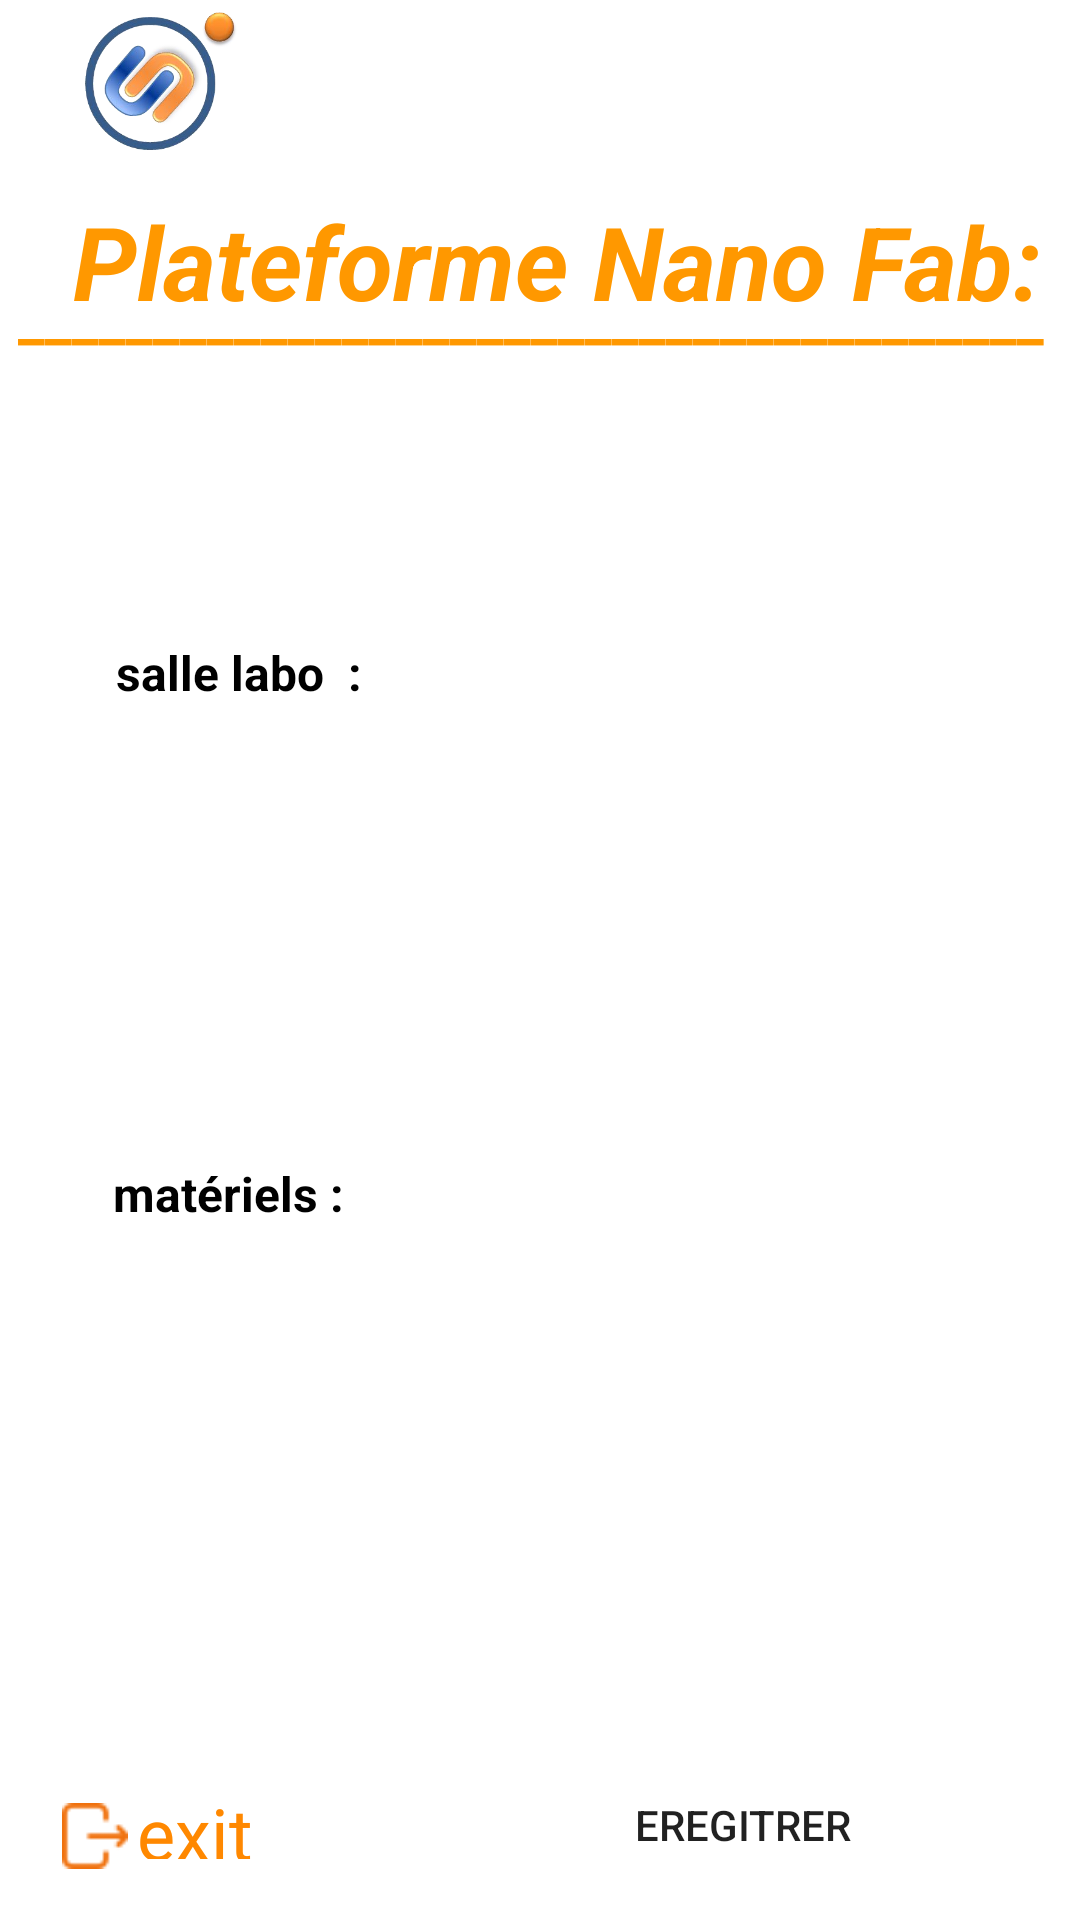

Android layout source for this screen:
<!-- AndroidManifest.xml: application theme Theme.CRMN -->
<!-- res/layout/activity_lab6.xml -->
<?xml version="1.0" encoding="utf-8"?>
<androidx.constraintlayout.widget.ConstraintLayout xmlns:android="http://schemas.android.com/apk/res/android"
    xmlns:app="http://schemas.android.com/apk/res-auto"
    xmlns:tools="http://schemas.android.com/tools"
    android:layout_width="match_parent"
    android:layout_height="match_parent"
    android:background="@drawable/background"
    tools:context=".lab6Activity">


    <ImageView
        android:id="@+id/imageView"
        android:layout_width="65dp"
        android:layout_height="46dp"
        app:layout_constraintBottom_toBottomOf="parent"
        app:layout_constraintEnd_toEndOf="parent"
        app:layout_constraintHorizontal_bias="0.072"
        app:layout_constraintStart_toStartOf="parent"
        app:layout_constraintTop_toTopOf="parent"
        app:layout_constraintVertical_bias="0.007"
        app:srcCompat="@drawable/logopng" />

    <TextView
        android:id="@+id/textView3"
        android:layout_width="250dp"
        android:layout_height="47dp"
        android:layout_marginTop="5dp"
        android:layout_marginBottom="648dp"
        android:text="Centre de Recherche en Microelectronique Et Nanotechnologie "
        android:textColor="@color/orange"
        android:textStyle="normal"
        app:layout_constraintBottom_toBottomOf="parent"
        app:layout_constraintEnd_toEndOf="parent"
        app:layout_constraintHorizontal_bias="0.717"
        app:layout_constraintStart_toStartOf="parent"
        app:layout_constraintTop_toTopOf="parent"
        app:layout_constraintVertical_bias="0.0" />

    <TextView
        android:id="@+id/textView8"
        android:layout_width="362dp"
        android:layout_height="58dp"
        android:text="Sélectionner la salle  du labo et le matériel utilisé "
        android:textColor="@color/white"
        android:textSize="20sp"
        app:layout_constraintBottom_toBottomOf="parent"
        app:layout_constraintEnd_toEndOf="parent"
        app:layout_constraintHorizontal_bias="0.265"
        app:layout_constraintStart_toStartOf="parent"
        app:layout_constraintTop_toTopOf="parent"
        app:layout_constraintVertical_bias="0.23" />

    <TextView
        android:id="@+id/textView9"
        android:layout_width="wrap_content"
        android:layout_height="wrap_content"
        android:text="salle labo  :"
        android:textColor="@color/black"
        android:textSize="16sp"
        android:textStyle="bold"
        app:layout_constraintBottom_toBottomOf="parent"
        app:layout_constraintEnd_toEndOf="parent"
        app:layout_constraintHorizontal_bias="0.139"
        app:layout_constraintStart_toStartOf="parent"
        app:layout_constraintTop_toTopOf="parent"
        app:layout_constraintVertical_bias="0.345" />

    <TextView
        android:id="@+id/textView10"
        android:layout_width="wrap_content"
        android:layout_height="wrap_content"
        android:text="matériels :"
        android:textColor="@color/black"
        android:textSize="16sp"
        android:textStyle="bold"
        app:layout_constraintBottom_toBottomOf="parent"
        app:layout_constraintEnd_toEndOf="parent"
        app:layout_constraintHorizontal_bias="0.133"
        app:layout_constraintStart_toStartOf="parent"
        app:layout_constraintTop_toTopOf="parent"
        app:layout_constraintVertical_bias="0.626" />

    <Button
        android:id="@+id/buttonenreg"
        android:layout_width="192dp"
        android:layout_height="55dp"
        android:layout_marginTop="45dp"
        android:background="@drawable/btn_bg"
        android:backgroundTint="@color/orange"
        android:text="Eregitrer"
        app:layout_constraintBottom_toBottomOf="parent"
        app:layout_constraintEnd_toEndOf="parent"
        app:layout_constraintHorizontal_bias="0.903"
        app:layout_constraintStart_toStartOf="parent"
        app:layout_constraintTop_toTopOf="parent"
        app:layout_constraintVertical_bias="0.992" />

    <TextView
        android:id="@+id/textexitee"
        android:layout_width="74dp"
        android:layout_height="25dp"
        android:text="exit"
        android:textColor="@android:color/holo_orange_dark"
        android:textSize="24sp"
        app:layout_constraintBottom_toBottomOf="parent"
        app:layout_constraintEnd_toEndOf="parent"
        app:layout_constraintHorizontal_bias="0.16"
        app:layout_constraintStart_toStartOf="parent"
        app:layout_constraintTop_toTopOf="parent"
        app:layout_constraintVertical_bias="0.967" />

    <ImageView
        android:id="@+id/imageexit"
        android:layout_width="22dp"
        android:layout_height="28dp"
        app:layout_constraintBottom_toBottomOf="parent"
        app:layout_constraintEnd_toEndOf="parent"
        app:layout_constraintHorizontal_bias="0.061"
        app:layout_constraintStart_toStartOf="parent"
        app:layout_constraintTop_toTopOf="parent"
        app:layout_constraintVertical_bias="0.977"
        app:srcCompat="@drawable/exit" />

    <TextView
        android:id="@+id/textView13"
        android:layout_width="344dp"
        android:layout_height="30dp"
        android:text="___________________________________________________"
        android:textColor="@color/orange"
        android:textSize="20sp"
        android:textStyle="bold"
        app:layout_constraintBottom_toBottomOf="parent"
        app:layout_constraintEnd_toEndOf="parent"
        app:layout_constraintHorizontal_bias="0.37"
        app:layout_constraintStart_toStartOf="parent"
        app:layout_constraintTop_toTopOf="parent"
        app:layout_constraintVertical_bias="0.15" />

    <TextView
        android:id="@+id/textView12"
        android:layout_width="324dp"
        android:layout_height="60dp"
        android:layout_marginStart="50dp"
        android:layout_marginEnd="303dp"
        android:text="Plateforme Nano Fab:"
        android:textColor="@color/orange"
        android:textSize="34sp"
        android:textStyle="bold|italic"
        app:layout_constraintBottom_toBottomOf="@+id/textexitee"
        app:layout_constraintEnd_toEndOf="parent"
        app:layout_constraintHorizontal_bias="0.082"
        app:layout_constraintStart_toStartOf="parent"
        app:layout_constraintTop_toTopOf="parent"
        app:layout_constraintVertical_bias="0.115" />


</androidx.constraintlayout.widget.ConstraintLayout>
<!-- resources referenced by this layout -->
<resources>
  <color name="black">#FF000000</color>
  <color name="orange">#FF9800</color>
  <color name="white">#FFFFFFFF</color>
  <!-- drawable exit: png bitmap (drawable, 604 bytes) -->
  <!-- drawable logopng: png bitmap (drawable, 76282 bytes) -->
  <style name="Theme.CRMN" parent="Theme.MaterialComponents.DayNight.NoActionBar">
          
          <item name="colorPrimary">@color/purple_500</item>
          <item name="colorPrimaryVariant">@color/purple_700</item>
          <item name="colorOnPrimary">@color/white</item>
          
          <item name="colorSecondary">@color/teal_200</item>
          <item name="colorSecondaryVariant">@color/teal_700</item>
          <item name="colorOnSecondary">@color/black</item>
          
          <item name="android:statusBarColor">?attr/colorPrimaryVariant</item>
          
      </style>
  <color name="purple_500">#FF6200EE</color>
  <color name="purple_700">#FF3700B3</color>
  <color name="teal_200">#FF03DAC5</color>
  <color name="teal_700">#FF018786</color>
</resources>
